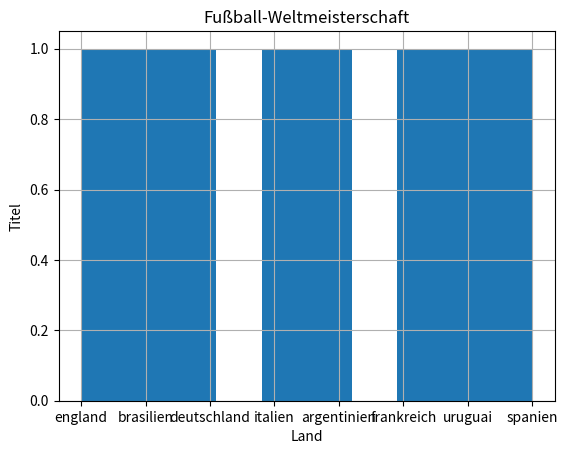

Source code (Python):
import matplotlib.pyplot as plt
import numpy as np

länder = ["brasilien", "deutschland", "italien", "argentinien", "frankreich", "uruguai", "spanien"]
meisterschaft = [5, 4, 4, 3, 2, 2, 1]


xlab = "Land"
ylab = "Titel"
title = "Fußball-Weltmeisterschaft"

länder = ["england"] + länder
meisterschaft = [1] + meisterschaft

np_länder = np.array(länder)
np_meisterschaft = np.array(meisterschaft)

#plt.plot(länder, meisterschaft)   # nicht gut dafür
#plt.scatter(länder, meisterschaft)   # auch nicht optimal

plt.title(title)
plt.xlabel(xlab)
plt.ylabel(ylab)
plt.grid(True)


plt.hist(länder)
plt.show()